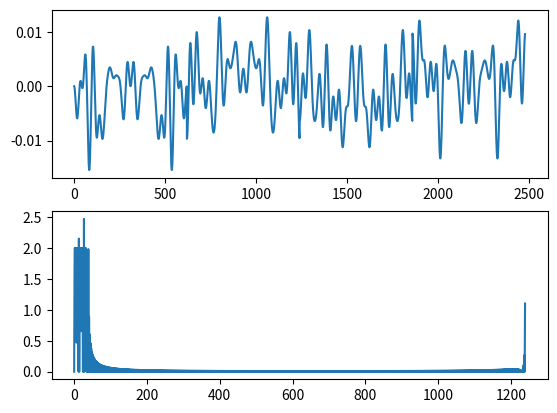

This figure's Python source:
import scipy.fftpack as fft
import matplotlib.pyplot as plt
import numpy as np
import random

def generujDaneBinarne(ile):
    out = []
    for _ in range(ile):
        bit = 1 if random.random() >=0.5 else -1
        out.append(bit) 
    return out

def moduluj(bity):
    addPadding(bity)
    return fft.ifft(bity)

def addPadding(tab):
    # to jest w celu dostosowania bitow do nyquista i IFFT w OFDM
    # tab = [0] + tab
    dl = len(tab)*30

    for _ in range(dl):
        tab.append(0)

dlugoscStrumienia = 20

bity = [generujDaneBinarne(dlugoscStrumienia),
        generujDaneBinarne(dlugoscStrumienia),
        generujDaneBinarne(dlugoscStrumienia),
        generujDaneBinarne(dlugoscStrumienia),]

out=[]
for strumien in bity:
    zmodulowany = moduluj(strumien)
    for x in zmodulowany:
        out.append(x)

plt.subplot(2,1,1)
plt.plot(np.real(out))

plt.subplot(2,1,2)
plt.plot(np.abs(np.fft.fft(out[:len(out)//2])))
plt.show()
